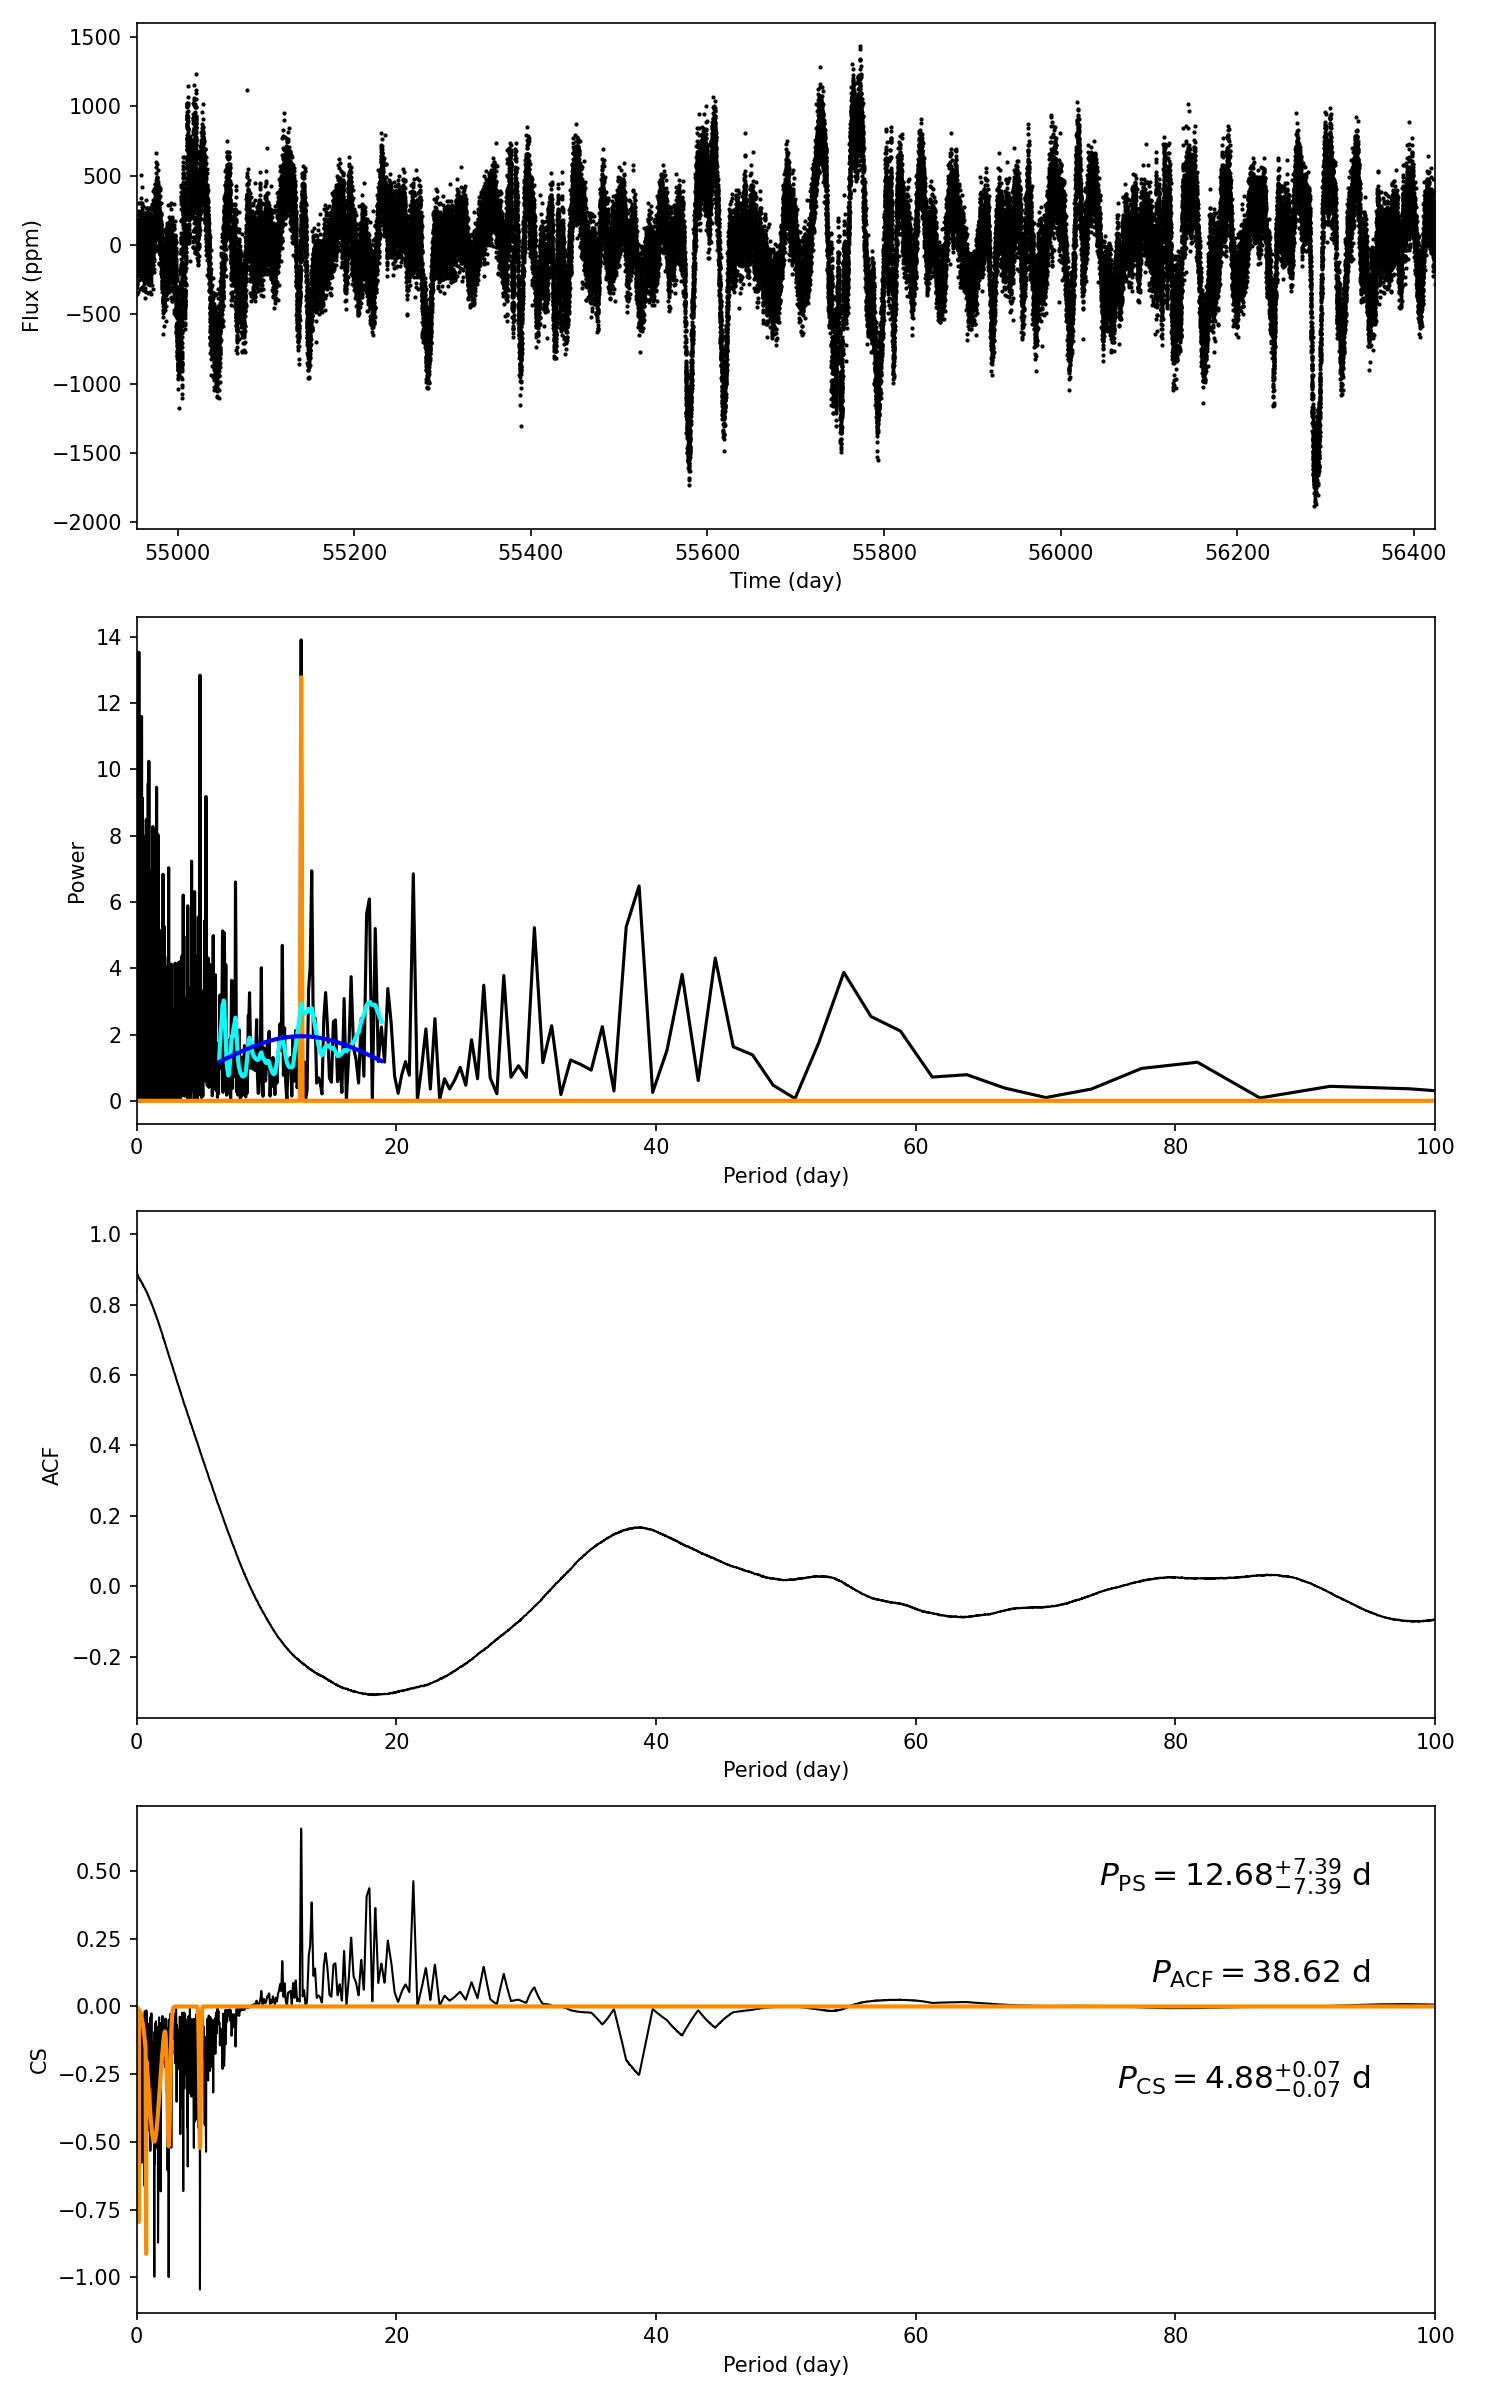

Values plotted in this chart, from the file beside it:
target_id, prot_ps, prot_acf, prot_cs, e_prot_ps, E_prot_ps, e_prot_acf, E_prot_acf, e_prot_cs, E_prot_cs, sph_ps, sph_acf, sph_cs, e_sph_ps, e_sph_acf, e_sph_cs, h_ps, fa_prob_ps, hacf, gacf, hcs
9269843, 12.68, 38.62, 4.885, 7.389, 7.389, -1.0, -1.0, 0.07282, 0.07282, 352.3, 368.7, 296.7, 119.3, 81.49, 125.5, 13.91, 9.141980198970195e-07, 0.3009, 0.1593, 0.6563
